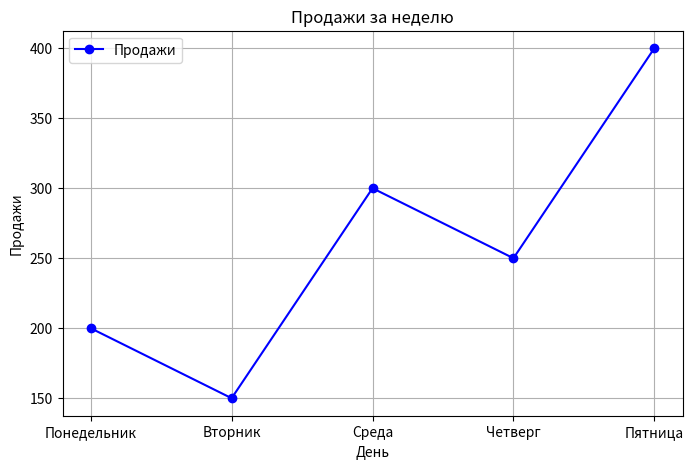

This chart was generated by the following Python code:
import numpy as np
import pandas as pd
import matplotlib.pyplot as plt

# Создаём DataFrame с данными
data = {
    "День": ["Понедельник", "Вторник", "Среда", "Четверг", "Пятница"],
    "Продажи": [200, 150, 300, 250, 400]
}
df = pd.DataFrame(data)

# Выводим таблицу данных
print(df)
print(np.random.randint(1, 100, size=10) * 3)
# Построение графика
plt.figure(figsize=(8, 5))  # Размер графика
plt.plot(df["День"], df["Продажи"], marker="o", linestyle="-", color="b", label="Продажи")
plt.title("Продажи за неделю")  # Заголовок графика
plt.xlabel("День")  # Подпись оси X
plt.ylabel("Продажи")  # Подпись оси Y
plt.grid(True)  # Включение сетки
plt.legend()  # Отображение легенды
plt.show()
